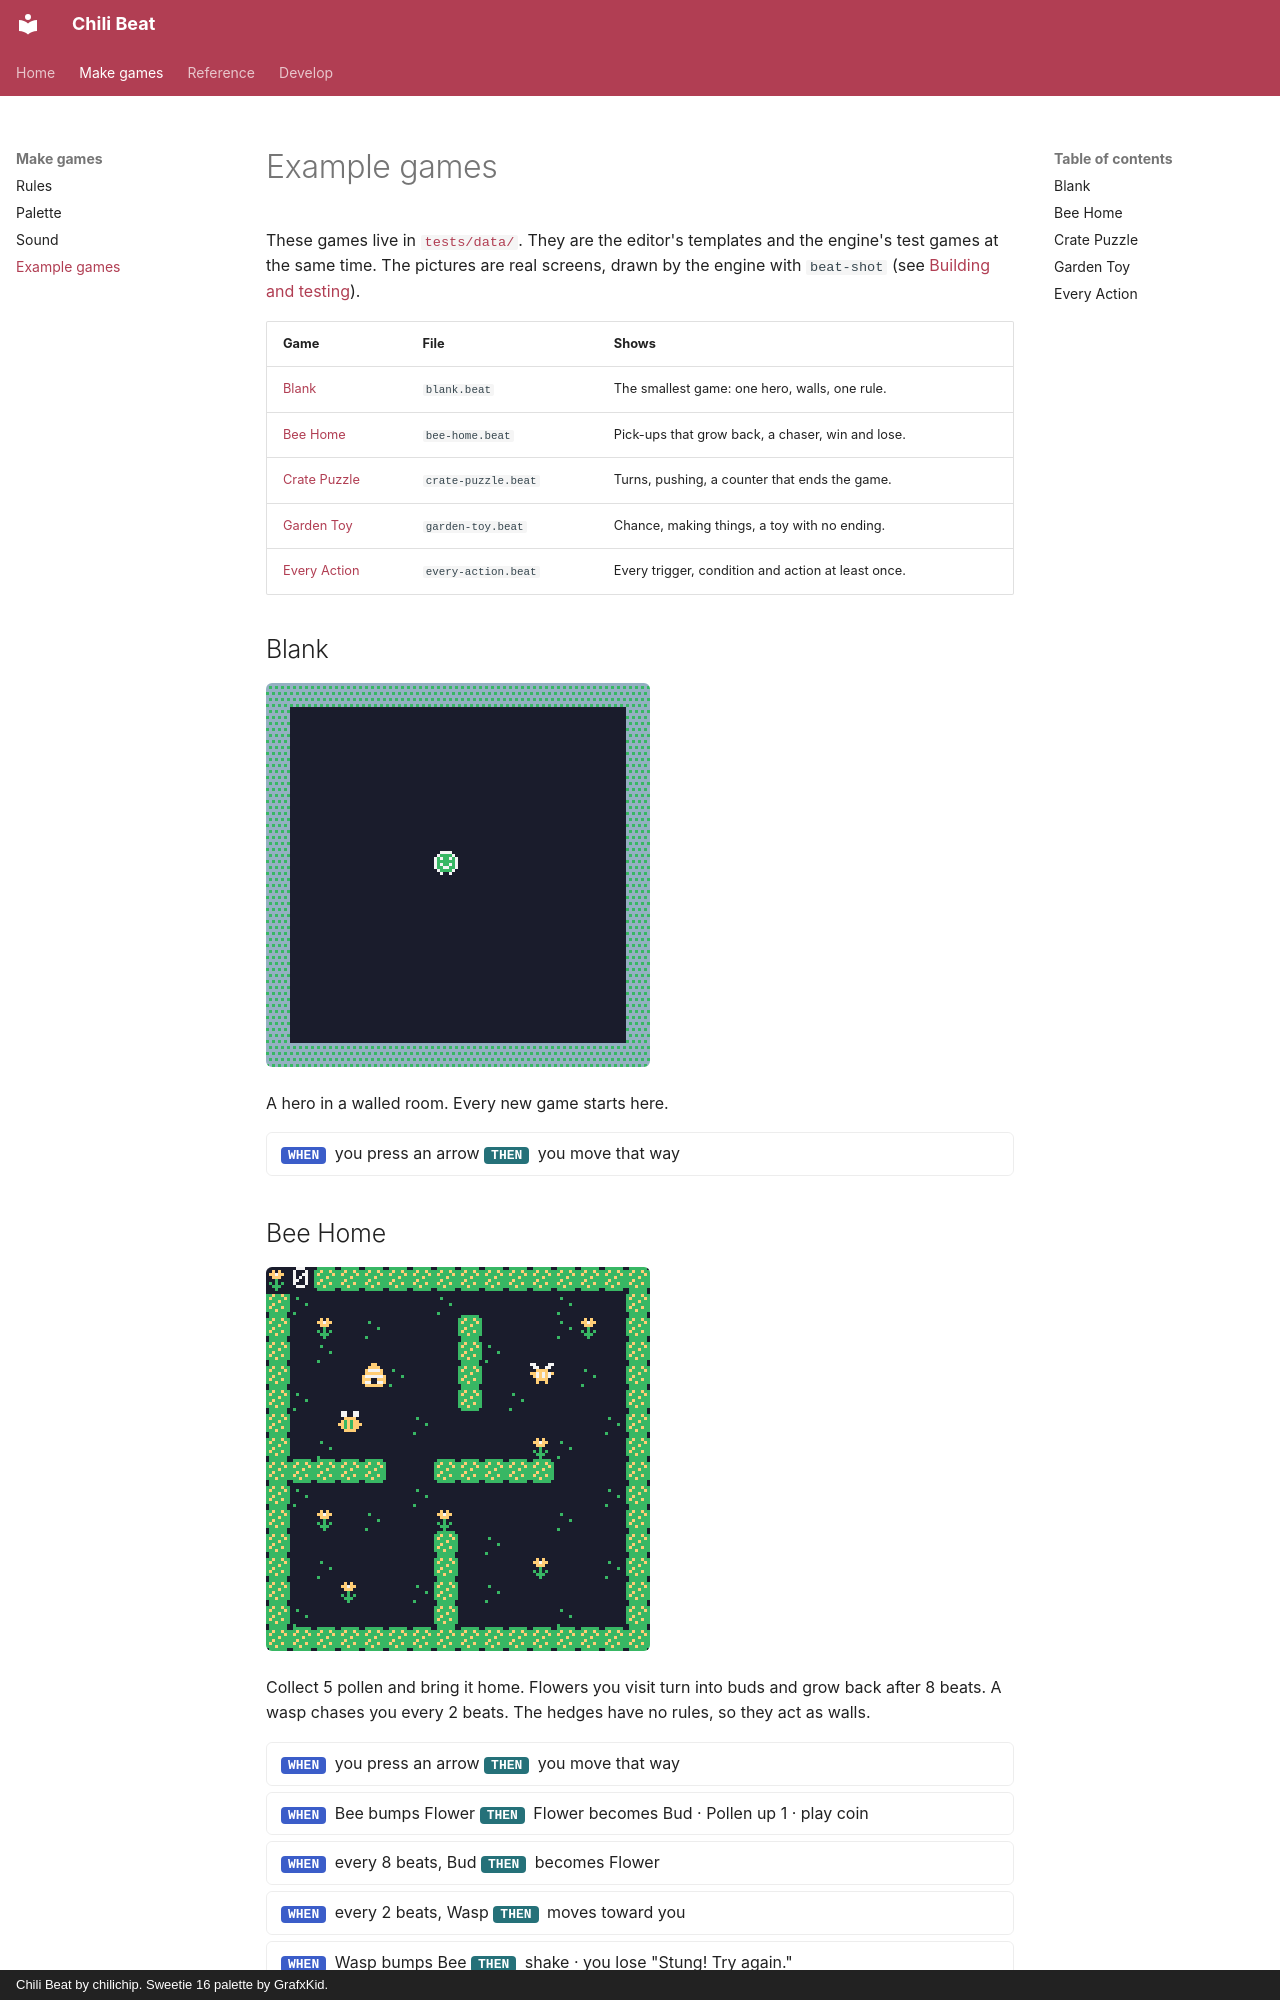

repository: chili-chip/chili-beat · page: examples/index.html · generator: mkdocs · copyright: Chili Beat by chilichip. Sweetie 16 palette by GrafxKid.

# Example games

These games live in [`tests/data/`](https://github.com/chili-chip/chili-beat/tree/main/tests/data).
They are the editor's templates and the engine's test games at the same time.
The pictures are real screens, drawn by the engine with `beat-shot` (see
[Building and testing](develop.md#screenshots)).

| Game | File | Shows |
|------|------|-------|
| [Blank](#blank) | `blank.beat` | The smallest game: one hero, walls, one rule. |
| [Bee Home](#bee-home) | `bee-home.beat` | Pick-ups that grow back, a chaser, win and lose. |
| [Crate Puzzle](#crate-puzzle) | `crate-puzzle.beat` | Turns, pushing, a counter that ends the game. |
| [Garden Toy](#garden-toy) | `garden-toy.beat` | Chance, making things, a toy with no ending. |
| [Every Action](#every-action) | `every-action.beat` | Every trigger, condition and action at least once. |

## Blank

![Blank at the start](assets/shots/blank.png){ .pixel }

A hero in a walled room. Every new game starts here.

<span class="card"><b class="w">WHEN</b> you press an arrow <b class="t">THEN</b> you move that way</span>
